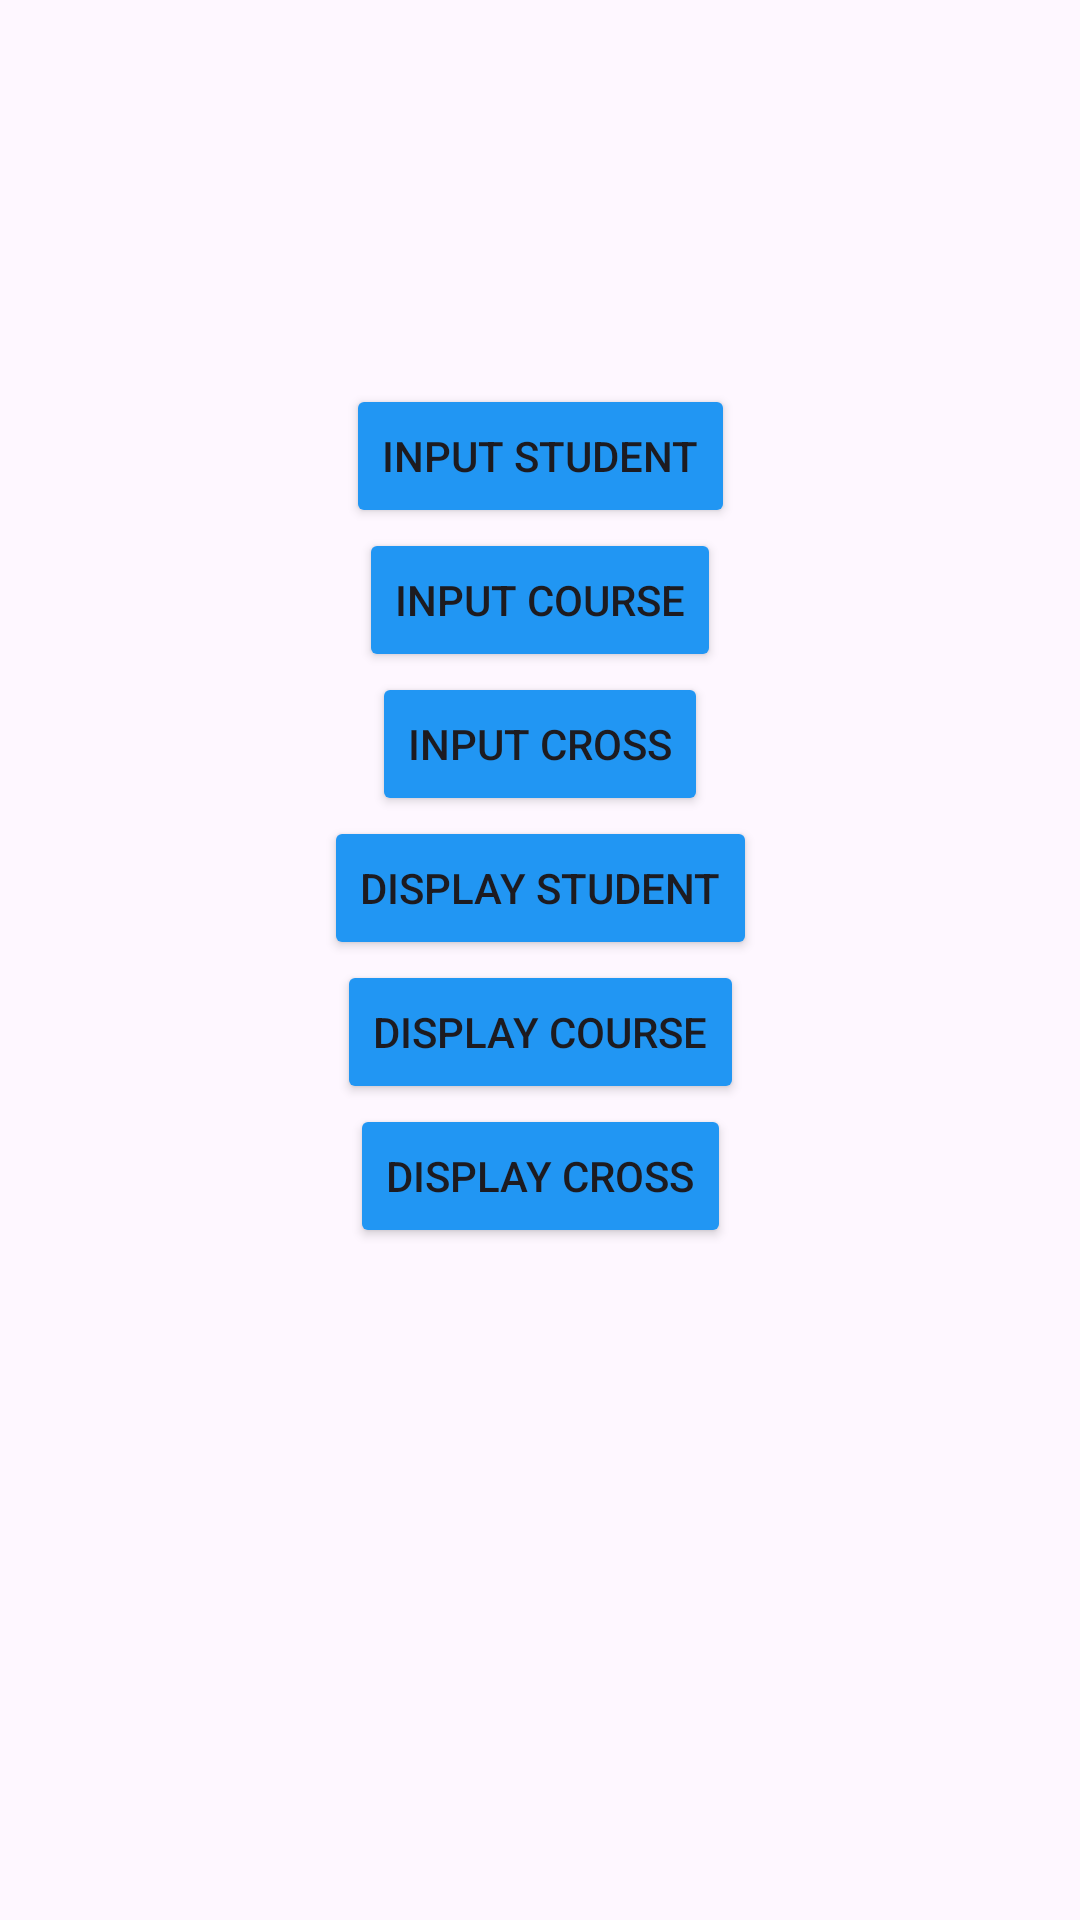

Android layout source for this screen:
<!-- AndroidManifest.xml: application theme Theme.AndroidMasterclass -->
<!-- res/layout/room_many_to_many_menu_fragment.xml -->
<?xml version="1.0" encoding="utf-8"?>
<androidx.constraintlayout.widget.ConstraintLayout xmlns:android="http://schemas.android.com/apk/res/android"
    xmlns:app="http://schemas.android.com/apk/res-auto"
    android:layout_width="match_parent"
    android:layout_height="match_parent">

    <androidx.constraintlayout.widget.Guideline
        android:id="@+id/guideline4"
        android:layout_width="wrap_content"
        android:layout_height="wrap_content"
        android:orientation="horizontal"
        app:layout_constraintGuide_percent="0.20" />

    <Button
        android:id="@+id/btnInputStudent"
        android:layout_width="wrap_content"
        android:layout_height="wrap_content"
        android:backgroundTint="@color/btn_color"
        android:text="@string/input_student"
        app:cornerRadius="10dp"
        app:layout_constraintEnd_toEndOf="parent"
        app:layout_constraintStart_toStartOf="parent"
        app:layout_constraintTop_toTopOf="@id/guideline4" />

    <Button
        android:id="@+id/btnInputCourse"
        android:layout_width="wrap_content"
        android:layout_height="wrap_content"
        android:backgroundTint="@color/btn_color"
        android:text="@string/input_course"
        app:cornerRadius="10dp"
        app:layout_constraintEnd_toEndOf="parent"
        app:layout_constraintStart_toStartOf="parent"
        app:layout_constraintTop_toBottomOf="@id/btnInputStudent" />

    <Button
        android:id="@+id/btnInputCross"
        android:layout_width="wrap_content"
        android:layout_height="wrap_content"
        android:backgroundTint="@color/btn_color"
        android:text="@string/s_c_cross"
        app:cornerRadius="10dp"
        app:layout_constraintEnd_toEndOf="parent"
        app:layout_constraintStart_toStartOf="parent"
        app:layout_constraintTop_toBottomOf="@id/btnInputCourse" />

    <Button
        android:id="@+id/btnDisplayStudent"
        android:layout_width="wrap_content"
        android:layout_height="wrap_content"
        android:backgroundTint="@color/btn_color"
        android:text="@string/diplay_student"
        app:cornerRadius="10dp"
        app:layout_constraintEnd_toEndOf="parent"
        app:layout_constraintStart_toStartOf="parent"
        app:layout_constraintTop_toBottomOf="@id/btnInputCross" />

    <Button
        android:id="@+id/btnDisplayCourse"
        android:layout_width="wrap_content"
        android:layout_height="wrap_content"
        android:backgroundTint="@color/btn_color"
        android:text="@string/display_course"
        app:cornerRadius="10dp"
        app:layout_constraintEnd_toEndOf="parent"
        app:layout_constraintStart_toStartOf="parent"
        app:layout_constraintTop_toBottomOf="@id/btnDisplayStudent" />

    <Button
        android:id="@+id/btnCrossDispaly"
        android:layout_width="wrap_content"
        android:layout_height="wrap_content"
        android:backgroundTint="@color/btn_color"
        android:text="@string/cross_display"
        app:cornerRadius="10dp"
        app:layout_constraintEnd_toEndOf="parent"
        app:layout_constraintStart_toStartOf="parent"
        app:layout_constraintTop_toBottomOf="@id/btnDisplayCourse" />
</androidx.constraintlayout.widget.ConstraintLayout>
<!-- resources referenced by this layout -->
<resources>
  <color name="btn_color">#2196F3</color>
  <string name="cross_display">Display Cross</string>
  <string name="diplay_student">Display Student</string>
  <string name="display_course">Display Course</string>
  <string name="input_course">Input Course</string>
  <string name="input_student">Input Student</string>
  <string name="s_c_cross">Input Cross</string>
  <style name="Theme.AndroidMasterclass" parent="Base.Theme.AndroidMasterclass" />
  <style name="Base.Theme.AndroidMasterclass" parent="Theme.Material3.DayNight.NoActionBar">
          
          
      </style>
</resources>
